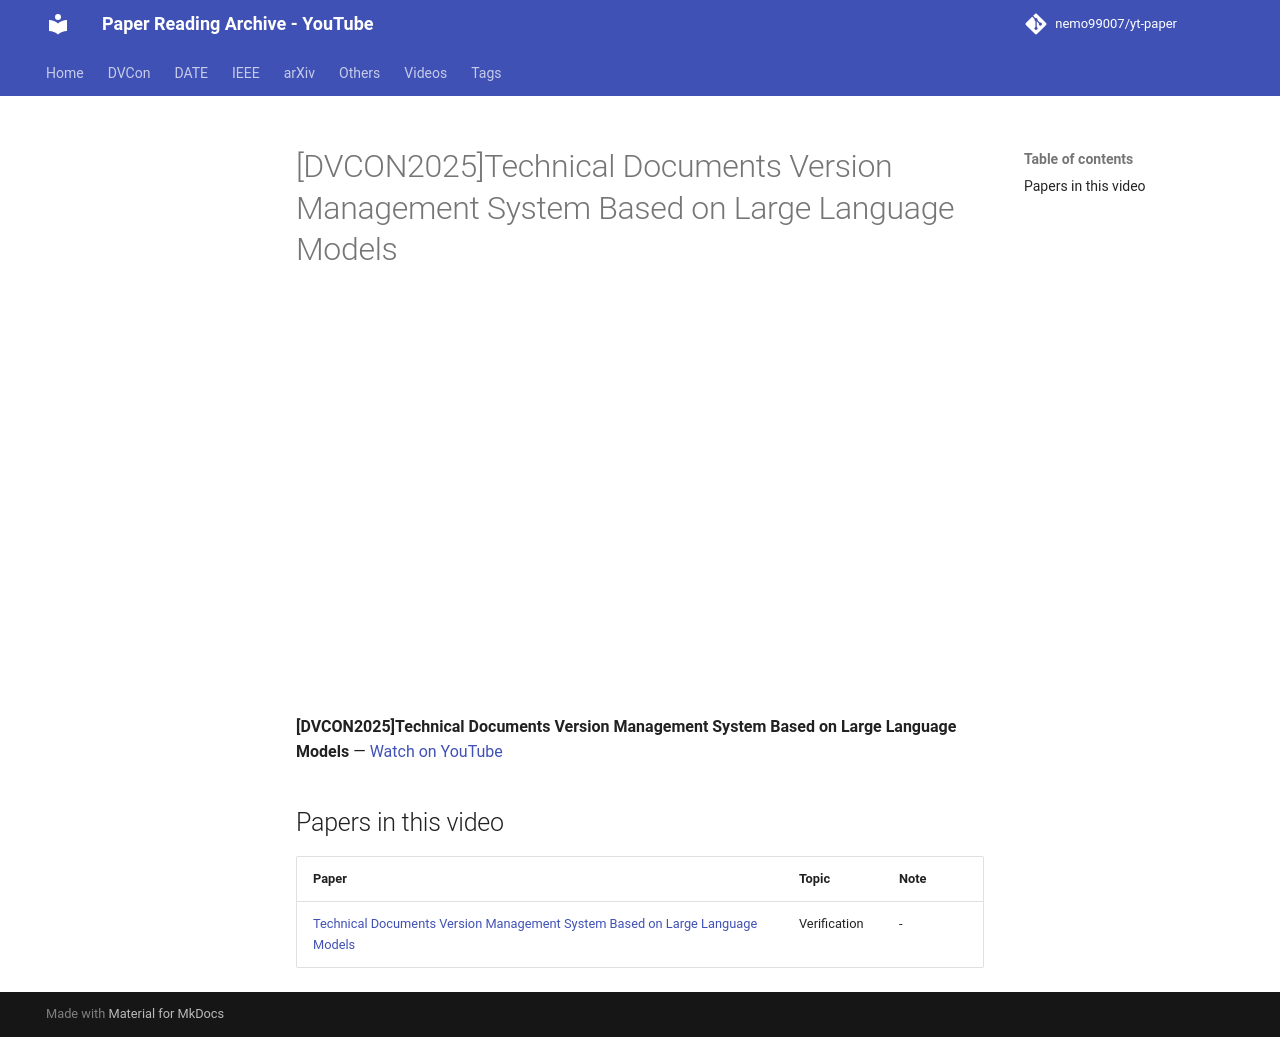

repository: nemo99007/yt-paper · page: videos/sW5YK1aQrZM/index.html · generator: mkdocs

---
title: '[DVCON2025]Technical Documents Version Management System Based on Large Language Models'
video_id: sW5YK1aQrZM
video_url: https://www.youtube.com/watch?v=sW5YK1aQrZM
resources:
- ref-20261018-2740
---


<!-- generated by yt-paper; edits will be overwritten -->

# [DVCON2025]Technical Documents Version Management System Based on Large Language Models

<div class="video-wrapper"><iframe src="https://www.youtube-nocookie.com/embed/sW5YK1aQrZM" title="[DVCON2025]Technical Documents Version Management System Based on Large Language Models" loading="lazy" allow="accelerometer; clipboard-write; encrypted-media; gyroscope; picture-in-picture; web-share" referrerpolicy="strict-origin-when-cross-origin" allowfullscreen></iframe></div>

**[DVCON2025]Technical Documents Version Management System Based on Large Language Models** — [Watch on YouTube](https://www.youtube.com/watch?v=sW5YK1aQrZM)

## Papers in this video

| Paper | Topic | Note |
|---|---|---|
| [Technical Documents Version Management System Based on Large Language Models](../papers/ref-20261018-2740-technical-documents-version-management-system-based-on-large.md) | Verification | - |
